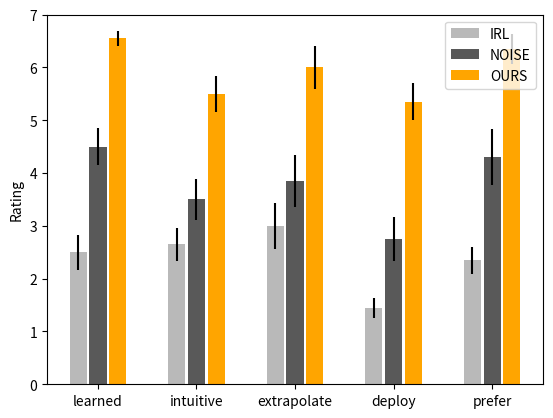

Recreate this plot in Python.
import numpy as np
import matplotlib.pyplot as plt

IRL = np.asarray([
    [3.5, 2.5, 3, 1.5, 3],
    [4.5, 4.5, 3, 3, 3.5],
    [2.5, 3, 2.5, 1, 2.5],
    [1., 1., 1., 1, 1.],
    [1.5, 1.5, 1., 1., 1],
    [3., 2., 5., 1., 2],
    [3.5, 3, 4, 1.5, 3],
    [2, 2.5, 2, 2, 2.5],
    [2, 2.5, 5, 1.5, 2],
    [1.5, 4, 3.5, 1, 3]
])

NOISE = np.asarray([
    [5, 4.5, 2.5, 2, 4],
    [4, 2.5, 4, 2, 3.5],
    [6, 2.5, 6, 4, 6.5],
    [5.5, 5, 5.5, 4.5, 5.5],
    [4.5, 3, 1.5, 5, 5],
    [3, 3, 3, 1.5, 2],
    [2.5, 1, 1.5, 1, 1],
    [6, 4.5, 5.5, 3.5, 5.5],
    [4.5, 4.5, 4.5, 2.5, 6],
    [4, 4.5, 4.5, 1.5, 4]
])


OURS = np.asarray([
    [7, 7, 7, 6, 7],
    [7, 5, 3, 4.5, 7],
    [7, 4.5, 7, 3.5, 7],
    [7, 6.5, 7, 7, 7],
    [6, 4.5, 4.5, 4.5, 5.5],
    [7, 7, 7, 6, 4],
    [6, 5, 6.5, 4, 6.5],
    [6, 5, 5.5, 6.5, 6],
    [6, 6.5, 6, 5.5, 6.5],
    [6.5, 4, 6.5, 6, 7]
])

IRL_mean = np.mean(IRL,axis=0)
IRL_sem = np.std(IRL,axis=0) / np.sqrt(10)
NOISE_mean = np.mean(NOISE,axis=0)
NOISE_sem = np.std(NOISE,axis=0) / np.sqrt(10)
OURS_mean = np.mean(OURS,axis=0)
OURS_sem = np.std(OURS,axis=0) / np.sqrt(10)


criteria = ['learned', 'intuitive', 'extrapolate', 'deploy', 'prefer']
plt.bar(np.arange(len(criteria))-0.2, IRL_mean, width=0.175, yerr=IRL_sem, color='#b9b9b9', label='IRL')
plt.bar(np.arange(len(criteria))+0.0, NOISE_mean, width=0.175, yerr=NOISE_sem, color='#595959', label='NOISE')
plt.bar(np.arange(len(criteria))+0.2, OURS_mean, width=0.175, yerr=OURS_sem, color='orange', label='OURS')


plt.ylim([0, 7.0])
plt.ylabel("Rating")
plt.xticks(np.arange(len(criteria)), criteria)
plt.legend()
plt.yticks([0.0, 1.0, 2.0, 3.0, 4.0, 5.0, 6.0, 7.0])
plt.show()
